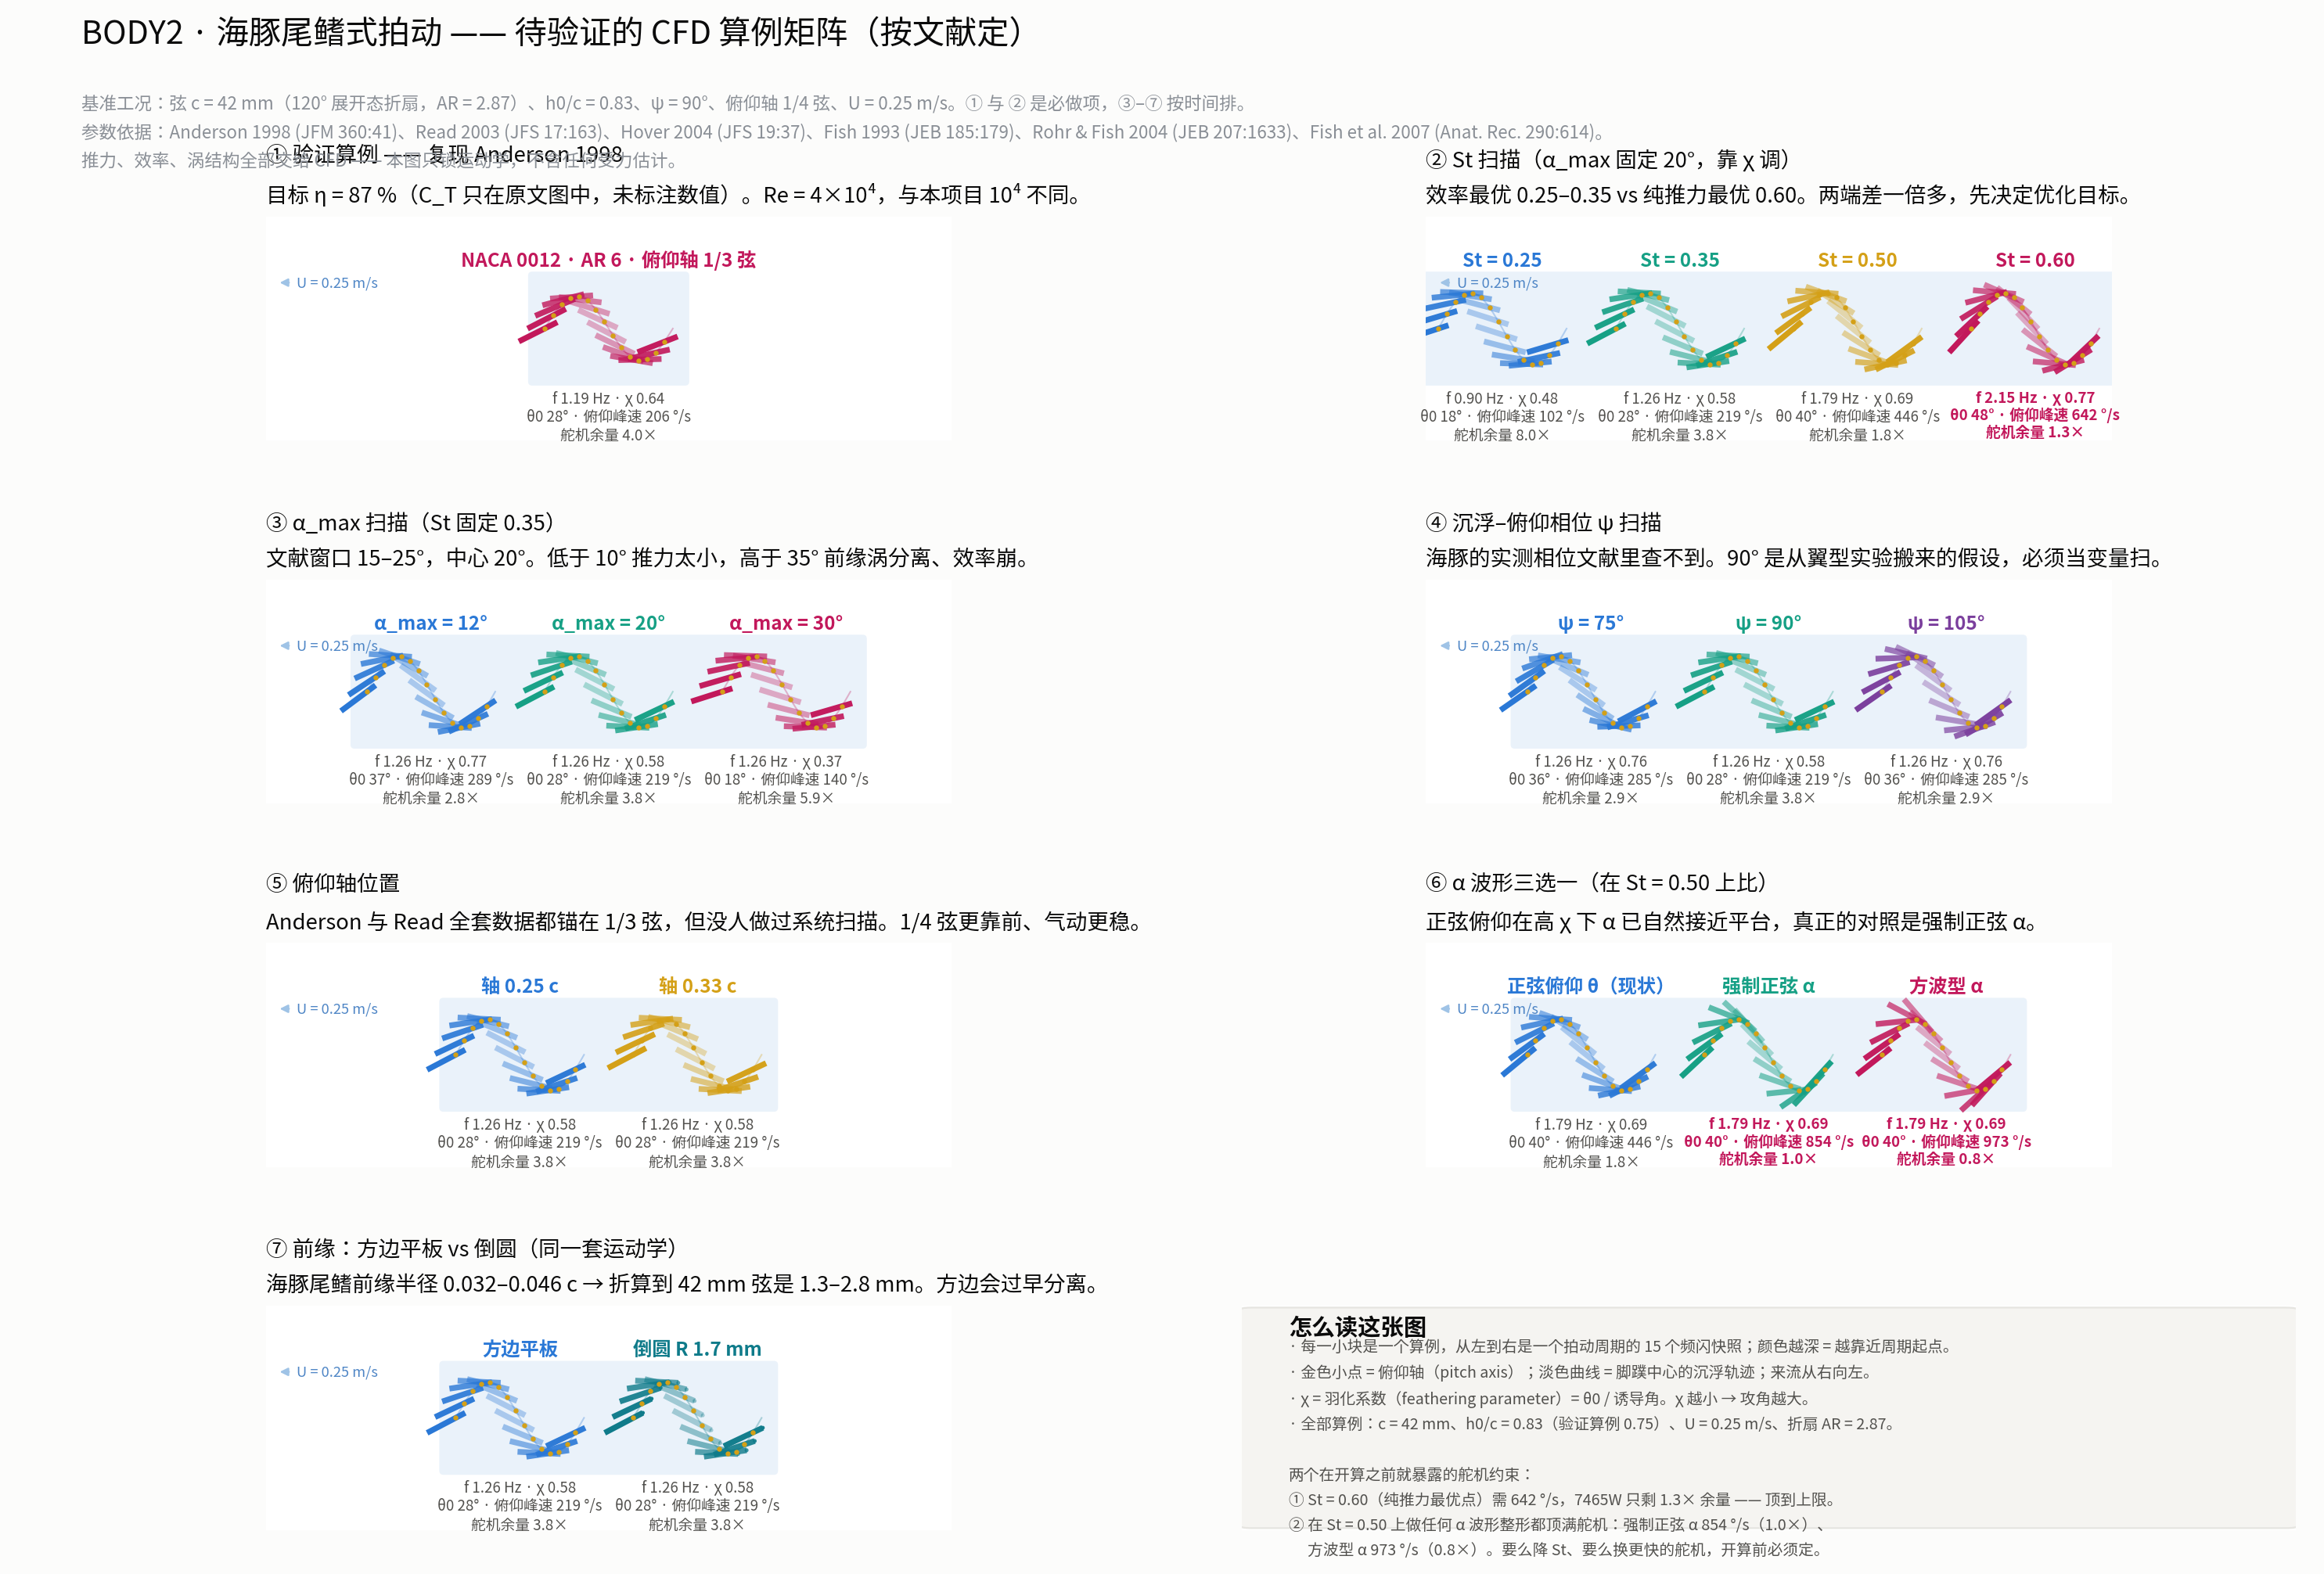

Generate this figure with Python:
#!/usr/bin/env python3
"""CFD 算例矩阵图示：七组算例，每组把各变体并排画一个周期的频闪 (stroboscopic) 叠影。
→ fig_cfd_matrix.png / .pdf
"""
import os, numpy as np
import matplotlib; matplotlib.use("Agg")
import matplotlib.pyplot as plt
from matplotlib import font_manager
from matplotlib.patches import FancyArrowPatch, Circle, FancyBboxPatch
from cfd_matrix_kin import SCENES, foil_poly, C, U, SERVO_RATE

for f in [f for f in font_manager.findSystemFonts() if "NotoSansCJK" in f and "Regular" in f]:
    try:
        font_manager.fontManager.addfont(f)
        plt.rcParams["font.family"] = font_manager.FontProperties(fname=f).get_name(); break
    except Exception: pass
plt.rcParams["axes.unicode_minus"] = False
HERE = os.path.dirname(os.path.abspath(__file__))
INK, INK2, MUTED, SURF, GRID, WATER = "#0b0b0b", "#52514e", "#8a8f96", "#fcfcfb", "#e6e5e1", "#eaf2fa"
GOLD, RED = "#d4a017", "#c2185b"

NSTROBE = 15
DX   = 0.125        # 每个变体横向占的宽度（= 一个周期）
GAPX = 0.048
YHALF = 0.056       # 竖向半高


def draw_strobe(ax, case, x0):
    taus = np.linspace(0, 1, NSTROBE, endpoint=False)
    xs = x0 + np.linspace(0, DX, NSTROBE, endpoint=False)
    tt = np.linspace(0, 1, 200)
    ax.plot(x0 + np.linspace(0, DX, 200), [case.at(t)["h"] for t in tt],
            color=case.color, lw=0.9, alpha=0.30, zorder=1)
    for tau, x in zip(taus, xs):
        s = case.at(tau)
        P = np.array([x, s["h"]])
        poly, LE, TE = foil_poly(P, s["th"], case.c, case.pivot)
        a = 0.32 + 0.68*(0.5 + 0.5*np.cos(2*np.pi*tau))**0.8
        ax.add_patch(plt.Polygon(poly, closed=True, color=case.color, alpha=a, lw=0, zorder=4))
        if case.le == "round":
            ax.add_patch(Circle(LE, 0.0019, color=case.color, alpha=a, lw=0, zorder=5))
        ax.plot(*P, "o", color=GOLD, ms=2.8, mec="none", zorder=6)


fig = plt.figure(figsize=(18.0, 12.2), facecolor=SURF)
gs = fig.add_gridspec(4, 2, left=0.035, right=0.988, top=0.862, bottom=0.028,
                      hspace=0.62, wspace=0.10)
axes = [fig.add_subplot(gs[i, j]) for i in range(4) for j in range(2)]
WMAX = 4*DX + 3*GAPX     # 最宽的一组（4 个变体）

for sc, ax in zip(SCENES, axes):
    cases = sc["cases"]; n = len(cases)
    ax.set_xticks([]); ax.set_yticks([])
    for s in ax.spines.values(): s.set_visible(False)
    span = n*DX + (n - 1)*GAPX
    xoff = (WMAX - span)/2
    ax.add_patch(FancyBboxPatch((xoff - 0.012, -YHALF*0.92), span + 0.024, YHALF*1.84,
                                boxstyle="round,pad=0.004", facecolor=WATER, edgecolor="none", zorder=0))
    for k, cs in enumerate(cases):
        x0 = xoff + k*(DX + GAPX)
        draw_strobe(ax, cs, x0)
        ax.text(x0 + DX/2, YHALF*1.02, cs.label, ha="center", va="bottom",
                fontsize=10.6, color=cs.color, weight="bold")
        marg = SERVO_RATE/cs.rate_pk
        ax.text(x0 + DX/2, -YHALF*1.06,
                f"f {cs.f:.2f} Hz · χ {cs.chi:.2f}\n"
                f"θ0 {np.degrees(cs.th0):.0f}° · 俯仰峰速 {cs.rate_pk:.0f} °/s\n"
                f"舵机余量 {marg:.1f}×",
                ha="center", va="top", fontsize=8.2,
                color=RED if marg < 1.5 else INK2, weight="bold" if marg < 1.5 else "normal")
    ax.add_patch(FancyArrowPatch((0.014, YHALF*0.80), (-0.002, YHALF*0.80), arrowstyle="-|>",
                                 mutation_scale=9, color="#9fc3e6", lw=1.1, zorder=3))
    ax.text(0.018, YHALF*0.80, f"U = {U} m/s", fontsize=8, color="#4f86c6", va="center", zorder=3)
    ax.set_xlim(-0.012, WMAX + 0.012)
    ax.set_ylim(-YHALF*1.95, YHALF*1.95)
    ax.set_aspect("equal")
    ax.set_title(sc["title"] + "\n" + sc["why"], loc="left", fontsize=12.0, color=INK, pad=8,
                 linespacing=1.9)
    ax.title.set_color(INK)

# 第 8 格：读图说明
ax = axes[7]
ax.set_xticks([]); ax.set_yticks([])
for s in ax.spines.values(): s.set_visible(False)
ax.add_patch(FancyBboxPatch((0.01, 0.02), 0.98, 0.96, boxstyle="round,pad=0.012",
                            transform=ax.transAxes, facecolor="#f5f4f1", edgecolor=GRID, lw=1.0))
ax.text(0.045, 0.955, "怎么读这张图", transform=ax.transAxes, fontsize=12.8, color=INK,
        va="top", weight="bold")
ax.text(0.045, 0.855,
    "· 每一小块是一个算例，从左到右是一个拍动周期的 15 个频闪快照；颜色越深 = 越靠近周期起点。\n"
    "· 金色小点 = 俯仰轴（pitch axis）；淡色曲线 = 脚蹼中心的沉浮轨迹；来流从右向左。\n"
    "· χ = 羽化系数（feathering parameter）= θ0 / 诱导角。χ 越小 → 攻角越大。\n"
    "· 全部算例：c = 42 mm、h0/c = 0.83（验证算例 0.75）、U = 0.25 m/s、折扇 AR = 2.87。\n\n"
    "两个在开算之前就暴露的舵机约束：\n"
    "① St = 0.60（纯推力最优点）需 642 °/s，7465W 只剩 1.3× 余量 —— 顶到上限。\n"
    "② 在 St = 0.50 上做任何 α 波形整形都顶满舵机：强制正弦 α 854 °/s（1.0×）、\n"
    "　 方波型 α 973 °/s（0.8×）。要么降 St、要么换更快的舵机，开算前必须定。",
    transform=ax.transAxes, fontsize=8.6, color=INK2, va="top", ha="left", linespacing=1.7)
ax.set_xlim(0, 1); ax.set_ylim(0, 1)

fig.text(0.035, 0.972, "BODY2 · 海豚尾鳍式拍动 —— 待验证的 CFD 算例矩阵（按文献定）",
         fontsize=18, color=INK, ha="left")
fig.text(0.035, 0.940,
    "基准工况：弦 c = 42 mm（120° 展开态折扇，AR = 2.87）、h0/c = 0.83、ψ = 90°、俯仰轴 1/4 弦、U = 0.25 m/s。"
    "① 与 ② 是必做项，③–⑦ 按时间排。\n"
    "参数依据：Anderson 1998 (JFM 360:41)、Read 2003 (JFS 17:163)、Hover 2004 (JFS 19:37)、"
    "Fish 1993 (JEB 185:179)、Rohr & Fish 2004 (JEB 207:1633)、Fish et al. 2007 (Anat. Rec. 290:614)。\n"
    "推力、效率、涡结构全部交给 CFD —— 本图只锁运动学，不含任何受力估计。",
    fontsize=9.8, color=MUTED, ha="left", va="top", linespacing=1.7)

for ext in ("png", "pdf"):
    p = os.path.join(HERE, f"fig_cfd_matrix.{ext}")
    fig.savefig(p, dpi=165 if ext == "png" else None, facecolor=SURF)
    print("→", p)
